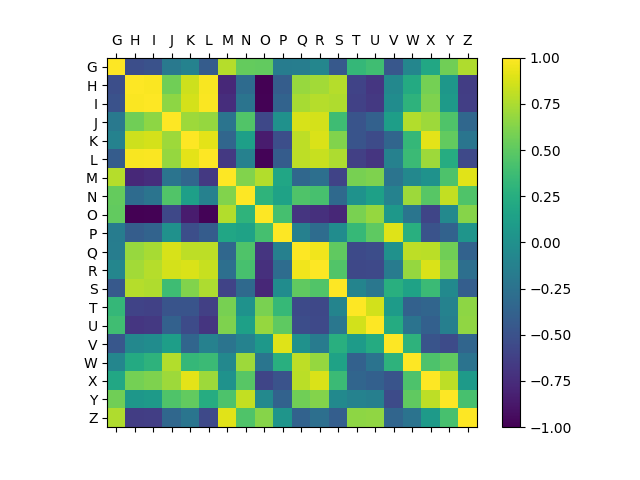

Data behind this chart, as committed beside it:
, G, H, I, J, K, L, M, N, O, P, Q, R, S, T, U, V, W, X, Y, Z
G, 1, -0.52, -0.5, -0.19, -0.11, -0.42, 0.78, 0.53, 0.52, -0.16, -0.15, -0.08, -0.44, 0.33, 0.39, -0.46, -0.08, 0.2, 0.57, 0.76
H, -0.52, 1, 0.99, 0.57, 0.85, 0.98, -0.77, -0.3, -1, -0.41, 0.69, 0.72, 0.78, -0.6, -0.68, -0.07, 0.22, 0.58, 0.06, -0.64
I, -0.5, 0.99, 1, 0.66, 0.87, 0.99, -0.74, -0.23, -0.99, -0.36, 0.74, 0.78, 0.76, -0.61, -0.67, -0.03, 0.29, 0.61, 0.09, -0.63
J, -0.19, 0.57, 0.66, 1, 0.71, 0.68, -0.23, 0.46, -0.57, 0.01, 0.88, 0.87, 0.38, -0.48, -0.38, 0.12, 0.77, 0.71, 0.45, -0.33
K, -0.11, 0.85, 0.87, 0.71, 1, 0.92, -0.34, 0.13, -0.85, -0.52, 0.8, 0.89, 0.62, -0.48, -0.54, -0.35, 0.33, 0.92, 0.52, -0.22
L, -0.42, 0.98, 0.99, 0.68, 0.92, 1, -0.67, -0.12, -0.98, -0.42, 0.8, 0.83, 0.75, -0.62, -0.69, -0.12, 0.36, 0.71, 0.24, -0.56
M, 0.78, -0.77, -0.74, -0.23, -0.34, -0.67, 1, 0.62, 0.77, 0.18, -0.33, -0.27, -0.6, 0.59, 0.61, -0.23, -0.07, 0.02, 0.44, 0.91
N, 0.53, -0.3, -0.23, 0.46, 0.13, -0.12, 0.62, 1, 0.3, 0.15, 0.45, 0.42, -0.32, 0.02, 0.14, -0.11, 0.71, 0.48, 0.82, 0.45
O, 0.52, -1, -0.99, -0.57, -0.85, -0.98, 0.77, 0.3, 1, 0.41, -0.69, -0.72, -0.78, 0.6, 0.68, 0.07, -0.22, -0.58, -0.06, 0.64
P, -0.16, -0.41, -0.36, 0.01, -0.52, -0.42, 0.18, 0.15, 0.41, 1, -0.13, -0.29, -0.03, 0.34, 0.5, 0.9, 0.26, -0.49, -0.37, 0.04
Q, -0.15, 0.69, 0.74, 0.88, 0.8, 0.8, -0.33, 0.45, -0.69, -0.13, 1, 0.96, 0.51, -0.55, -0.53, 0.01, 0.8, 0.79, 0.57, -0.37
R, -0.08, 0.72, 0.78, 0.87, 0.89, 0.83, -0.27, 0.42, -0.72, -0.29, 0.96, 1, 0.46, -0.57, -0.56, -0.17, 0.68, 0.89, 0.63, -0.27
S, -0.44, 0.78, 0.76, 0.38, 0.62, 0.75, -0.6, -0.32, -0.78, -0.03, 0.51, 0.46, 1, -0.1, -0.21, 0.26, 0.15, 0.36, -0.05, -0.4
T, 0.33, -0.6, -0.61, -0.48, -0.48, -0.62, 0.59, 0.02, 0.6, 0.34, -0.55, -0.57, -0.1, 1, 0.86, 0.1, -0.38, -0.35, -0.11, 0.66
U, 0.39, -0.68, -0.67, -0.38, -0.54, -0.69, 0.61, 0.14, 0.68, 0.5, -0.53, -0.56, -0.21, 0.86, 1, 0.23, -0.24, -0.39, -0.14, 0.67
V, -0.46, -0.07, -0.03, 0.12, -0.35, -0.12, -0.23, -0.11, 0.07, 0.9, 0.01, -0.17, 0.26, 0.1, 0.23, 1, 0.29, -0.48, -0.54, -0.35
W, -0.08, 0.22, 0.29, 0.77, 0.33, 0.36, -0.07, 0.71, -0.22, 0.26, 0.8, 0.68, 0.15, -0.38, -0.24, 0.29, 1, 0.44, 0.51, -0.24
X, 0.2, 0.58, 0.61, 0.71, 0.92, 0.71, 0.02, 0.48, -0.58, -0.49, 0.79, 0.89, 0.36, -0.35, -0.39, -0.48, 0.44, 1, 0.8, 0.09
Y, 0.57, 0.06, 0.09, 0.45, 0.52, 0.24, 0.44, 0.82, -0.06, -0.37, 0.57, 0.63, -0.05, -0.11, -0.14, -0.54, 0.51, 0.8, 1, 0.42
Z, 0.76, -0.64, -0.63, -0.33, -0.22, -0.56, 0.91, 0.45, 0.64, 0.04, -0.37, -0.27, -0.4, 0.66, 0.67, -0.35, -0.24, 0.09, 0.42, 1
